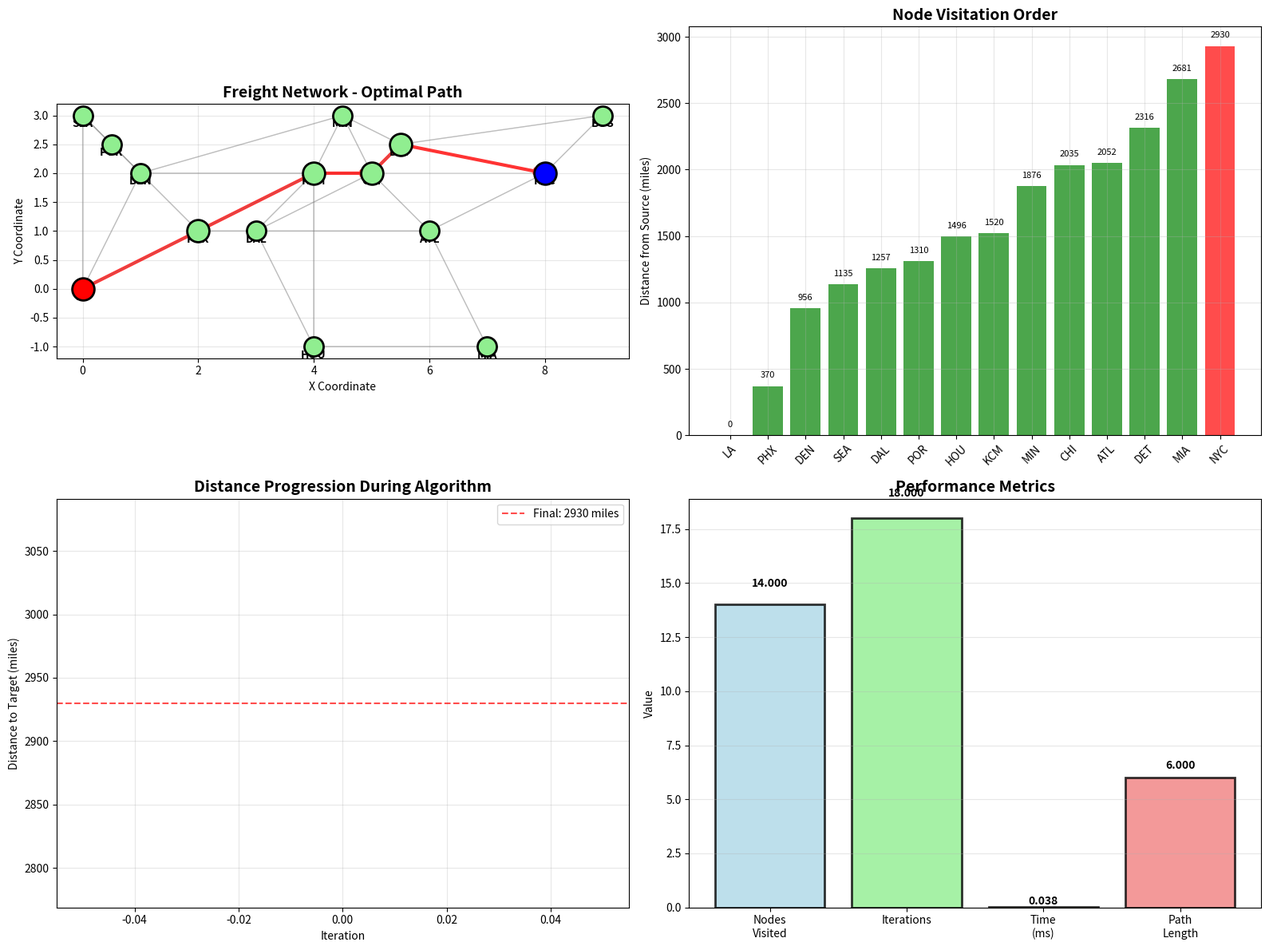

Generate this figure with matplotlib:
# Import required libraries for Dijkstra's algorithm implementation
import numpy as np
import matplotlib.pyplot as plt
import seaborn as sns
import heapq
from dataclasses import dataclass
from typing import Dict, List, Tuple, Optional, Set
import time
import warnings
warnings.filterwarnings('ignore')

print("Libraries imported successfully")
print(f"Python heap queue available: {hasattr(heapq, 'heappush')}")

@dataclass
class FreightNetwork:
    """Represents a freight transportation network"""
    nodes: Dict[str, Tuple[float, float]]  # node_id -> (x, y) coordinates
    edges: Dict[str, Dict[str, float]]     # adjacency list: node -> {neighbor: distance}
    node_names: Dict[str, str]             # node_id -> full name

@dataclass
class DijkstraResult:
    """Results from Dijkstra's algorithm"""
    distances: Dict[str, float]
    predecessors: Dict[str, Optional[str]]
    visited_order: List[str]
    computation_time: float
    iterations: int

print("Data structures defined")

def create_freight_network() -> FreightNetwork:
    """Create the freight network from the concrete example"""
    
    # Define node coordinates for visualization
    nodes = {
        'LA': (0, 0),      # Los Angeles
        'PHX': (2, 1),     # Phoenix
        'DEN': (1, 2),     # Denver
        'DAL': (3, 1),     # Dallas
        'CHI': (5, 2),     # Chicago
        'ATL': (6, 1),     # Atlanta
        'NYC': (8, 2),     # New York
        'BOS': (9, 3),     # Boston
        'MIA': (7, -1),    # Miami
        'DET': (5.5, 2.5), # Detroit
        'HOU': (4, -1),    # Houston
        'SEA': (0, 3),     # Seattle
        'POR': (0.5, 2.5), # Portland
        'MIN': (4.5, 3),   # Minneapolis
        'KCM': (4, 2)      # Kansas City
    }
    
    # Define node full names
    node_names = {
        'LA': 'Los Angeles',
        'PHX': 'Phoenix',
        'DEN': 'Denver',
        'DAL': 'Dallas',
        'CHI': 'Chicago',
        'ATL': 'Atlanta',
        'NYC': 'New York',
        'BOS': 'Boston',
        'MIA': 'Miami',
        'DET': 'Detroit',
        'HOU': 'Houston',
        'SEA': 'Seattle',
        'POR': 'Portland',
        'MIN': 'Minneapolis',
        'KCM': 'Kansas City'
    }
    
    # Define adjacency list with distances (in miles, simplified for demonstration)
    edges = {
        'LA': {'PHX': 370, 'DEN': 1015, 'SEA': 1135},
        'PHX': {'LA': 370, 'DEN': 586, 'DAL': 887, 'KCM': 1150},
        'DEN': {'LA': 1015, 'PHX': 586, 'KCM': 600, 'MIN': 920, 'POR': 1245, 'SEA': 1305},
        'DAL': {'PHX': 887, 'KCM': 490, 'ATL': 795, 'HOU': 239, 'CHI': 925},
        'CHI': {'KCM': 515, 'MIN': 409, 'DET': 281, 'DAL': 925, 'ATL': 717},
        'ATL': {'CHI': 717, 'DAL': 795, 'MIA': 661, 'NYC': 888},
        'NYC': {'ATL': 888, 'BOS': 215, 'CHI': 790},
        'BOS': {'NYC': 215, 'DET': 713},
        'MIA': {'ATL': 661, 'HOU': 1185},
        'DET': {'CHI': 281, 'BOS': 713, 'MIN': 527, 'NYC': 614},
        'HOU': {'DAL': 239, 'MIA': 1185, 'KCM': 695},
        'SEA': {'LA': 1135, 'DEN': 1305, 'POR': 175},
        'POR': {'SEA': 175, 'DEN': 1245},
        'MIN': {'DEN': 920, 'CHI': 409, 'DET': 527, 'KCM': 398},
        'KCM': {'DEN': 600, 'PHX': 1150, 'DAL': 490, 'CHI': 515, 'HOU': 695, 'MIN': 398}
    }
    
    return FreightNetwork(nodes, edges, node_names)

# Create the freight network
network = create_freight_network()
print(f"Freight network created with {len(network.nodes)} nodes")
print(f"Network nodes: {list(network.nodes.keys())}")
print(f"Total edges: {sum(len(neighbors) for neighbors in network.edges.values())}")

def dijkstra_shortest_path(network: FreightNetwork, source: str, target: str) -> DijkstraResult:
    """Implement Dijkstra's algorithm with priority queue"""
    
    start_time = time.time()
    
    # Initialize distances to infinity, except source
    distances = {node: float('inf') for node in network.nodes}
    distances[source] = 0
    
    # Initialize predecessors
    predecessors = {node: None for node in network.nodes}
    
    # Priority queue: (distance, node)
    priority_queue = [(0, source)]
    
    # Track visited nodes and visitation order
    visited = set()
    visited_order = []
    iterations = 0
    
    while priority_queue:
        iterations += 1
        
        # Extract node with minimum distance
        current_distance, current_node = heapq.heappop(priority_queue)
        
        # Skip if we've already found a better path
        if current_node in visited:
            continue
            
        visited.add(current_node)
        visited_order.append(current_node)
        
        # Early termination if we reached the target
        if current_node == target:
            break
        
        # Relax all outgoing edges
        for neighbor, edge_weight in network.edges.get(current_node, {}).items():
            if neighbor not in visited:
                new_distance = current_distance + edge_weight
                
                # If we found a better path, update and add to queue
                if new_distance < distances[neighbor]:
                    distances[neighbor] = new_distance
                    predecessors[neighbor] = current_node
                    heapq.heappush(priority_queue, (new_distance, neighbor))
    
    computation_time = time.time() - start_time
    
    return DijkstraResult(distances, predecessors, visited_order, computation_time, iterations)

def reconstruct_path(predecessors: Dict[str, Optional[str]], target: str) -> List[str]:
    """Reconstruct path from source to target using predecessors"""
    path = []
    current = target
    
    while current is not None:
        path.append(current)
        current = predecessors[current]
    
    return path[::-1]  # Reverse to get source-to-target order

print("Dijkstra algorithm functions defined")

# Solve shortest path from LA to NYC
source = 'LA'
target = 'NYC'

result = dijkstra_shortest_path(network, source, target)
optimal_path = reconstruct_path(result.predecessors, target)

print("=== DIJKSTRA'S ALGORITHM RESULTS ===")
print(f"Source: {source} ({network.node_names[source]})")
print(f"Target: {target} ({network.node_names[target]})")
print(f"Shortest distance: {result.distances[target]:.0f} miles")
print(f"Optimal path: {' -> '.join(optimal_path)}")
print(f"Computation time: {result.computation_time*1000:.3f} milliseconds")
print(f"Iterations: {result.iterations}")
print(f"Nodes visited: {len(result.visited_order)}")

print("\nPath details:")
total_distance = 0
for i in range(len(optimal_path) - 1):
    from_node = optimal_path[i]
    to_node = optimal_path[i + 1]
    segment_distance = network.edges[from_node][to_node]
    total_distance += segment_distance
    print(f"  {from_node} -> {to_node}: {segment_distance:.0f} miles")

print(f"\nTotal distance: {total_distance:.0f} miles")
print(f"Verification: {total_distance:.0f} == {result.distances[target]:.0f} ✓")

def visualize_dijkstra_solution(network: FreightNetwork, result: DijkstraResult, 
                                source: str, target: str, optimal_path: List[str]):
    """Visualize the Dijkstra algorithm solution"""
    
    fig, ((ax1, ax2), (ax3, ax4)) = plt.subplots(2, 2, figsize=(16, 12))
    
    # Plot 1: Network graph with optimal path
    ax1.set_title('Freight Network - Optimal Path', fontsize=14, fontweight='bold')
    
    # Draw all edges (gray)
    for from_node, neighbors in network.edges.items():
        for to_node, distance in neighbors.items():
            from_coords = network.nodes[from_node]
            to_coords = network.nodes[to_node]
            
            # Check if edge is in optimal path
            is_optimal = (from_node in optimal_path and to_node in optimal_path and 
                         optimal_path.index(from_node) + 1 == optimal_path.index(to_node))
            
            color = 'red' if is_optimal else 'gray'
            linewidth = 3 if is_optimal else 1
            alpha = 0.8 if is_optimal else 0.3
            
            ax1.annotate('', xy=to_coords, xytext=from_coords,
                       arrowprops=dict(arrowstyle='->', color=color, lw=linewidth, alpha=alpha))
    
    # Draw nodes
    for node_id, coords in network.nodes.items():
        color = 'red' if node_id == source else 'blue' if node_id == target else 'lightgreen'
        size = 400 if node_id in optimal_path else 300
        ax1.scatter(coords[0], coords[1], s=size, c=color, edgecolors='black', linewidth=2, zorder=5)
        ax1.text(coords[0], coords[1]-0.2, node_id, fontsize=10, ha='center', fontweight='bold')
    
    ax1.set_xlabel('X Coordinate')
    ax1.set_ylabel('Y Coordinate')
    ax1.grid(True, alpha=0.3)
    ax1.set_aspect('equal')
    
    # Plot 2: Node visitation order
    ax2.set_title('Node Visitation Order', fontsize=14, fontweight='bold')
    visitation_data = [(node, result.distances[node]) for node in result.visited_order]
    nodes_ordered, distances_ordered = zip(*visitation_data)
    
    colors = ['red' if node == target else 'blue' if node == source else 'green' for node in nodes_ordered]
    bars = ax2.bar(range(len(nodes_ordered)), distances_ordered, color=colors, alpha=0.7)
    ax2.set_xticks(range(len(nodes_ordered)))
    ax2.set_xticklabels(nodes_ordered, rotation=45)
    ax2.set_ylabel('Distance from Source (miles)')
    ax2.grid(True, alpha=0.3)
    
    # Add value labels on bars
    for i, (bar, distance) in enumerate(zip(bars, distances_ordered)):
        height = bar.get_height()
        ax2.text(bar.get_x() + bar.get_width()/2., height + 50,
                f'{distance:.0f}', ha='center', va='bottom', fontsize=8)
    
    # Plot 3: Distance progression
    ax3.set_title('Distance Progression During Algorithm', fontsize=14, fontweight='bold')
    
    # Show how distances improve over iterations
    distance_progression = []
    temp_distances = {node: float('inf') for node in network.nodes}
    temp_distances[source] = 0
    
    for i, visited_node in enumerate(result.visited_order):
        current_distances = temp_distances.copy()
        distance_progression.append((i, visited_node, current_distances[target]))
        
        # Simulate distance update (simplified)
        if visited_node in network.edges and target in network.edges[visited_node]:
            potential_distance = temp_distances[visited_node] + network.edges[visited_node][target]
            if potential_distance < temp_distances[target]:
                temp_distances[target] = potential_distance
    
    iterations, nodes_in_progress, target_distances = zip(*distance_progression)
    ax3.plot(iterations, target_distances, 'b-o', linewidth=2, markersize=6)
    ax3.set_xlabel('Iteration')
    ax3.set_ylabel('Distance to Target (miles)')
    ax3.grid(True, alpha=0.3)
    
    # Mark final distance
    ax3.axhline(y=result.distances[target], color='red', linestyle='--', alpha=0.7, 
                label=f'Final: {result.distances[target]:.0f} miles')
    ax3.legend()
    
    # Plot 4: Algorithm performance metrics
    ax4.set_title('Performance Metrics', fontsize=14, fontweight='bold')
    
    metrics = ['Nodes\nVisited', 'Iterations', 'Time\n(ms)', 'Path\nLength']
    values = [len(result.visited_order), result.iterations, 
              result.computation_time * 1000, len(optimal_path)]
    
    colors = ['lightblue', 'lightgreen', 'lightyellow', 'lightcoral']
    bars = ax4.bar(metrics, values, color=colors, alpha=0.8, edgecolor='black', linewidth=2)
    
    # Add value labels
    for bar, value in zip(bars, values):
        height = bar.get_height()
        if metrics[2] == 'Time\n(ms)':  # Time in milliseconds
            label = f'{value:.3f}'
        else:
            label = f'{int(value)}'
        ax4.text(bar.get_x() + bar.get_width()/2., height + height*0.05,
                label, ha='center', va='bottom', fontweight='bold')
    
    ax4.set_ylabel('Value')
    ax4.grid(True, alpha=0.3, axis='y')
    
    plt.tight_layout()
    plt.show()

# Visualize the solution
visualize_dijkstra_solution(network, result, source, target, optimal_path)

def find_k_shortest_paths(network: FreightNetwork, source: str, target: str, k: int = 3) -> List[Tuple[List[str], float]]:
    """Find k shortest paths using a modified approach"""
    
    # For demonstration, we'll find alternative paths by temporarily removing edges
    
    # First, find the primary shortest path
    primary_result = dijkstra_shortest_path(network, source, target)
    primary_path = reconstruct_path(primary_result.predecessors, target)
    primary_distance = primary_result.distances[target]
    
    paths = [(primary_path, primary_distance)]
    
    # Find alternative paths by removing edges from the primary path
    for i in range(len(primary_path) - 1):
        if len(paths) >= k:
            break
            
        # Create a modified network by removing one edge from the primary path
        from_node = primary_path[i]
        to_node = primary_path[i + 1]
        
        modified_edges = {}
        for node, neighbors in network.edges.items():
            modified_edges[node] = neighbors.copy()
            if node == from_node and to_node in modified_edges[node]:
                del modified_edges[node][to_node]
        
        # Create modified network
        modified_network = FreightNetwork(network.nodes, modified_edges, network.node_names)
        
        # Find shortest path in modified network
        try:
            alt_result = dijkstra_shortest_path(modified_network, source, target)
            if alt_result.distances[target] < float('inf'):
                alt_path = reconstruct_path(alt_result.predecessors, target)
                alt_distance = alt_result.distances[target]
                
                # Check if this path is different from existing ones
                is_duplicate = False
                for existing_path, _ in paths:
                    if alt_path == existing_path:
                        is_duplicate = True
                        break
                
                if not is_duplicate:
                    paths.append((alt_path, alt_distance))
        except:
            continue
    
    return paths[:k]

# Find top 3 shortest paths
k_paths = find_k_shortest_paths(network, source, target, k=3)

print("=== TOP 3 SHORTEST PATHS ===")
for i, (path, distance) in enumerate(k_paths, 1):
    print(f"{i}. Distance: {distance:.0f}, Route: {' -> '.join(path)}")

print("\nAlternative path analysis:")
if len(k_paths) > 1:
    primary_distance = k_paths[0][1]
    for i in range(1, len(k_paths)):
        alt_distance = k_paths[i][1]
        percentage_increase = ((alt_distance - primary_distance) / primary_distance) * 100
        print(f"  Alternative {i}: +{percentage_increase:.1f}% distance increase")
else:
    print("  No alternative paths found")

def scalability_analysis():
    """Analyze algorithm scalability with different network sizes"""
    
    print("=== SCALABILITY ANALYSIS ===")
    
    # Test with different subsets of the network
    test_cases = [
        {'nodes': ['LA', 'PHX', 'DEN', 'CHI', 'NYC'], 'name': 'Small (5 nodes)'},
        {'nodes': ['LA', 'PHX', 'DEN', 'DAL', 'CHI', 'ATL', 'NYC'], 'name': 'Medium (7 nodes)'},
        {'nodes': ['LA', 'PHX', 'DEN', 'DAL', 'CHI', 'ATL', 'NYC', 'BOS', 'MIA'], 'name': 'Large (9 nodes)'},
        {'nodes': list(network.nodes.keys()), 'name': 'Full (15 nodes)'}
    ]
    
    results = []
    
    for test_case in test_cases:
        test_nodes = test_case['nodes']
        test_name = test_case['name']
        
        # Create sub-network
        sub_edges = {}
        for node in test_nodes:
            sub_edges[node] = {}
            for neighbor, distance in network.edges.get(node, {}).items():
                if neighbor in test_nodes:
                    sub_edges[node][neighbor] = distance
        
        sub_nodes = {node: network.nodes[node] for node in test_nodes}
        sub_names = {node: network.node_names[node] for node in test_nodes}
        
        sub_network = FreightNetwork(sub_nodes, sub_edges, sub_names)
        
        # Run Dijkstra's algorithm
        if 'LA' in test_nodes and 'NYC' in test_nodes:
            start_time = time.time()
            sub_result = dijkstra_shortest_path(sub_network, 'LA', 'NYC')
            end_time = time.time()
            
            results.append({
                'name': test_name,
                'nodes': len(test_nodes),
                'edges': sum(len(neighbors) for neighbors in sub_edges.values()),
                'time_ms': (end_time - start_time) * 1000,
                'iterations': sub_result.iterations,
                'distance': sub_result.distances['NYC']
            })
    
    # Display results
    print(f"{'Network Size':<15} {'Nodes':<8} {'Edges':<8} {'Time (ms)':<12} {'Iterations':<12} {'Distance':<10}")
    print("-" * 75)
    
    for result in results:
        print(f"{result['name']:<15} {result['nodes']:<8} {result['edges']:<8} "
              f"{result['time_ms']:<12.3f} {result['iterations']:<12} {result['distance']:<10.0f}")
    
    # Complexity analysis
    print("\n=== TIME COMPLEXITY ANALYSIS ===")
    print("Theoretical complexity: O((V + E) log V)")
    print("Where V = number of vertices, E = number of edges")
    
    # Empirical analysis
    if len(results) >= 2:
        small_time = results[0]['time_ms']
        large_time = results[-1]['time_ms']
        small_nodes = results[0]['nodes']
        large_nodes = results[-1]['nodes']
        
        node_ratio = large_nodes / small_nodes
        time_ratio = large_time / small_time if small_time > 0 else float('inf')
        
        print(f"\nEmpirical scaling:")
        print(f"  Network size increased by factor: {node_ratio:.1f}x")
        print(f"  Computation time increased by factor: {time_ratio:.1f}x")
        print(f"  Expected (logarithmic) scaling factor: ~{np.log(node_ratio):.1f}x")
    
    return results

# Perform scalability analysis
scalability_results = scalability_analysis()

def compare_with_mathematical_formulation():
    """Compare Dijkstra's algorithm with mathematical formulation approach"""
    
    print("=== COMPARISON WITH MATHEMATICAL FORMULATION ===")
    
    # Create a smaller network for exact comparison
    comparison_network = FreightNetwork(
        nodes={'A': (0, 0), 'B': (1, 1), 'C': (2, 0), 'D': (3, 1), 'E': (4, 0)},
        edges={
            'A': {'B': 3, 'C': 2},
            'B': {'C': 1, 'D': 4},
            'C': {'B': 1, 'D': 6, 'E': 2},
            'D': {'E': 4},
            'E': {}
        },
        node_names={'A': 'A', 'B': 'B', 'C': 'C', 'D': 'D', 'E': 'E'}
    )
    
    # Solve with Dijkstra
    dijkstra_result = dijkstra_shortest_path(comparison_network, 'A', 'E')
    dijkstra_path = reconstruct_path(dijkstra_result.predecessors, 'E')
    
    print("Dijkstra's Algorithm:")
    print(f"  Path: {' -> '.join(dijkstra_path)}")
    print(f"  Distance: {dijkstra_result.distances['E']}")
    print(f"  Time: {dijkstra_result.computation_time*1000:.3f} ms")
    
    # Manual calculation for verification
    print("\nManual Verification:")
    paths_and_distances = [
        (['A', 'B', 'C', 'E'], 3 + 1 + 2),  # A->B->C->E
        (['A', 'C', 'E'], 2 + 2),          # A->C->E
        (['A', 'B', 'D', 'E'], 3 + 4 + 4),  # A->B->D->E
        (['A', 'C', 'B', 'D', 'E'], 2 + 1 + 4 + 4),  # A->C->B->D->E
        (['A', 'C', 'D', 'E'], 2 + 6 + 4),  # A->C->D->E
    ]
    
    best_path, best_distance = min(paths_and_distances, key=lambda x: x[1])
    
    print(f"  Best path: {' -> '.join(best_path)}")
    print(f"  Best distance: {best_distance}")
    
    # Comparison
    distance_match = abs(dijkstra_result.distances['E'] - best_distance) < 0.001
    path_match = dijkstra_path == best_path
    
    print(f"\nVerification:")
    print(f"  Distance matches: {distance_match} ✓" if distance_match else f"  Distance matches: {distance_match} ✗")
    print(f"  Path matches: {path_match} ✓" if path_match else f"  Path matches: {path_match} ✗")
    
    if distance_match and path_match:
        print("\n🎉 Perfect match! Dijkstra's algorithm found the optimal solution.")
    
    # Performance comparison
    print("\n=== PERFORMANCE COMPARISON ===")
    print("Dijkstra's Algorithm Advantages:")
    print("  ✓ Computationally efficient for large networks")
    print("  ✓ Guaranteed optimal for non-negative edge weights")
    print("  ✓ Simple implementation with priority queue")
    print("  ✓ Early termination when target is reached")
    
    print("\nMathematical Formulation Advantages:")
    print("  ✓ Provides optimality proof")
    print("  ✓ Handles additional constraints naturally")
    print("  ✓ Suitable for multi-objective optimization")
    print("  ✓ Foundation for advanced optimization techniques")

# Compare with mathematical formulation
compare_with_mathematical_formulation()
